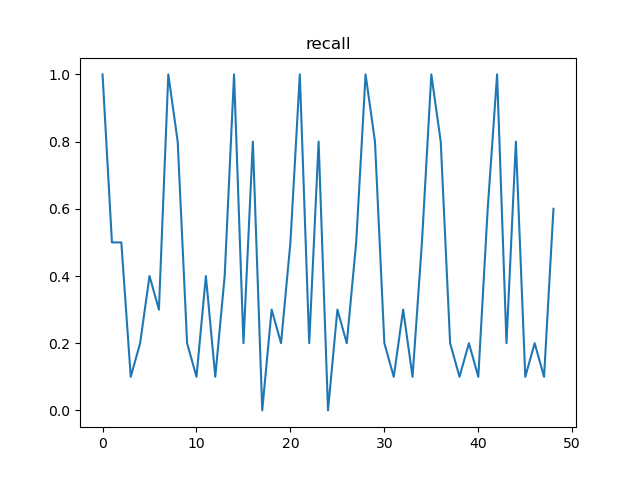

The data file committed next to this chart (first rows):
, t, recall, n
0, 12, 1.0, 100
1, 24, 0.5, 46
2, 36, 0.5, 54
3, 48, 0.1, 28
4, 60, 0.2, 23
5, 72, 0.4, 26
6, 84, 0.3, 23
7, 96, 1.0, 100
8, 108, 0.8, 50
9, 120, 0.2, 50
10, 132, 0.1, 25
11, 144, 0.4, 25
12, 156, 0.1, 25
13, 168, 0.4, 25
14, 180, 1.0, 100
15, 192, 0.2, 50
16, 204, 0.8, 50
17, 216, 0.0, 25
18, 228, 0.3, 25
19, 240, 0.2, 25
20, 252, 0.5, 25
21, 264, 1.0, 100
22, 276, 0.2, 50
23, 288, 0.8, 50
24, 300, 0.0, 25
25, 312, 0.3, 25
26, 324, 0.2, 25
27, 336, 0.5, 25
28, 348, 1.0, 100
29, 360, 0.8, 50
30, 372, 0.2, 50
31, 384, 0.1, 25
32, 396, 0.3, 25
33, 408, 0.1, 25
34, 420, 0.5, 25
35, 432, 1.0, 100
36, 444, 0.8, 50
37, 456, 0.2, 50
38, 468, 0.1, 25
39, 480, 0.2, 25
40, 492, 0.1, 25
41, 504, 0.6, 25
42, 516, 1.0, 100
43, 528, 0.2, 50
44, 540, 0.8, 50
45, 552, 0.1, 25
46, 564, 0.2, 25
47, 576, 0.1, 25
48, 588, 0.6, 25
